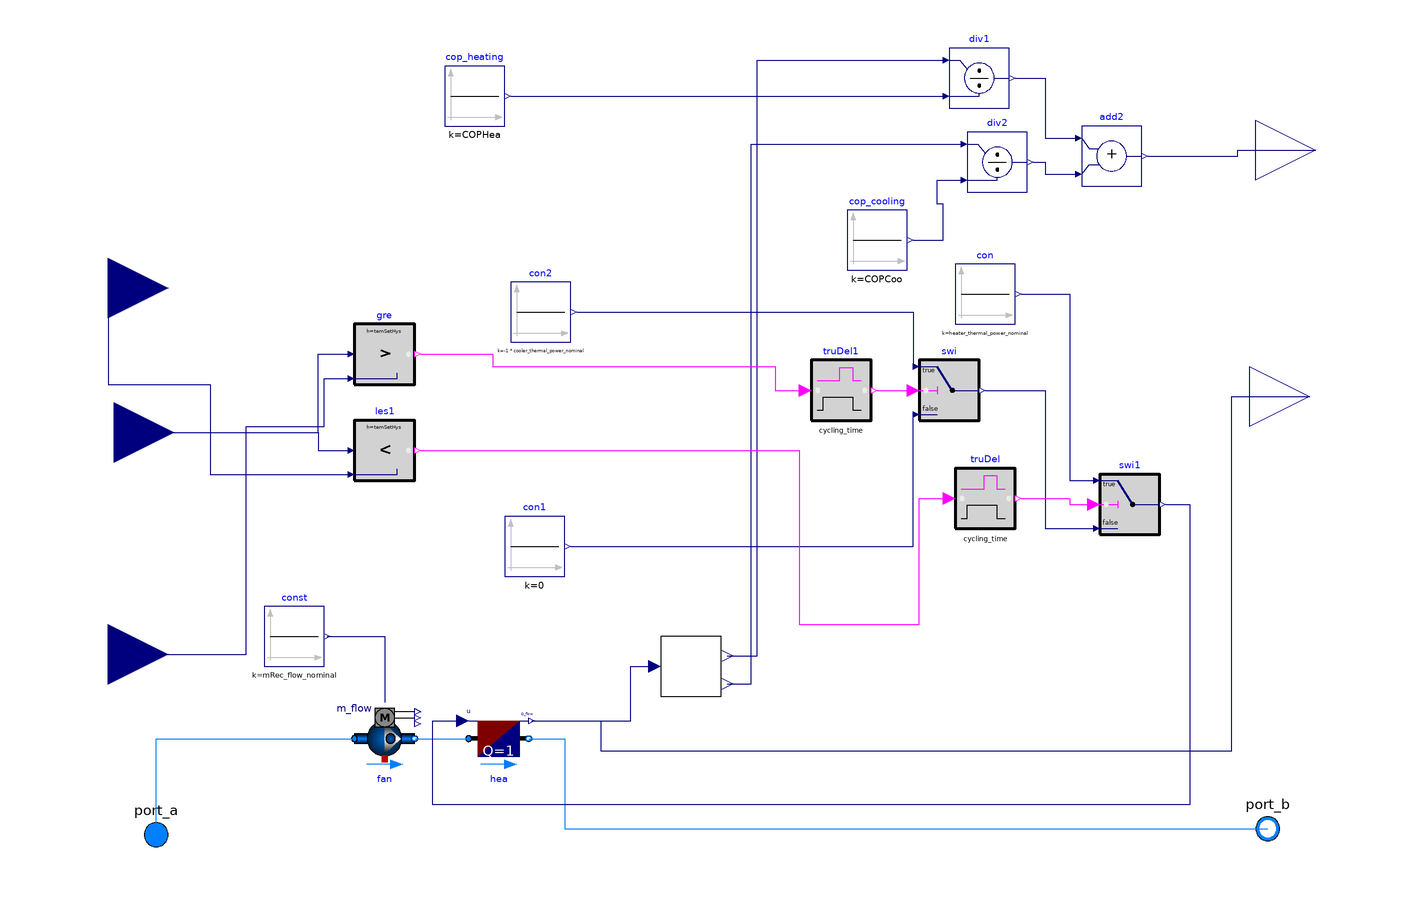

The component connection diagram of the Modelica model below, drawn from its own Placement and Line annotations.

model custom_air_conditioner_OnOff_timer

          package MediumAir = Buildings.Media.Air;
  package MediumWater = Buildings.Media.Water;
    package MediumPropyleneGlycol =
      Buildings.Media.Antifreeze.PropyleneGlycolWater (property_T=273.15+50, X_a=
            0.4);

  parameter Modelica.Units.SI.MassFlowRate mRec_flow_nominal=1
    "Nominal mass flow rate for recirculated air";
    parameter Real cycling_time( unit="s")=600
    "heater cooler cycling time";
      parameter Real heater_thermal_power_nominal(unit="W")=550
    "Nominal heater power";
          parameter Real cooler_thermal_power_nominal(unit="W")=600
    "Nominal cooler power";
      parameter Real COPCoo=2.5
    "Coefficient of performance cooling";
          parameter Real COPHea=3.5
    "Coefficient of performance heating";
              parameter Real temSetHys=0.5
    "temperature setpoint hysteresis";
  Buildings.Fluid.Movers.FlowControlled_m_flow
                                     fan(
    redeclare package Medium = MediumAir,
    addPowerToMedium=false,
    m_flow_nominal=mRec_flow_nominal)
    "Fan"
    annotation (Placement(transformation(extent={{-38,-52},{-18,-32}})));
  Buildings.Fluid.HeatExchangers.HeaterCooler_u
                                hea(
    redeclare final package Medium = MediumAir,
    m_flow_nominal=mRec_flow_nominal,
    dp_nominal=200,
    show_T=true,
    Q_flow_nominal=1)
    "Ideal heater"
    annotation (Placement(transformation(extent={{0,-52},{20,-32}})));
  Modelica.Blocks.Sources.Constant const(k=mRec_flow_nominal)
    annotation (Placement(transformation(extent={{-68,-18},{-48,2}})));
  Subsequences.SeparateHeatingCoolingThermalEnergy
    separateHeatingCoolingThermalEnergy
    annotation (Placement(transformation(extent={{64,-28},{84,-8}})));
  Modelica.Blocks.Interfaces.RealInput ZAT annotation (Placement(transformation(
          extent={{-138,40},{-98,80}}),  iconTransformation(extent={{-138,40},{
            -98,80}})));
  Modelica.Fluid.Interfaces.FluidPort_a port_a(redeclare package Medium =
        MediumAir) annotation (Placement(transformation(extent={{-114,-84},{-94,
            -64}}), iconTransformation(extent={{-114,-84},{-94,-64}})));
  Modelica.Fluid.Interfaces.FluidPort_b port_b(redeclare package Medium =
        MediumAir) annotation (Placement(transformation(extent={{256,-82},{276,
            -62}}),
        iconTransformation(extent={{256,-82},{276,-62}})));
  Modelica.Blocks.Interfaces.RealOutput thermalPower annotation (Placement(
        transformation(extent={{260,52},{300,92}}),  iconTransformation(extent={{260,58},
            {300,98}})));
  Modelica.Blocks.Interfaces.RealOutput electricPower annotation (Placement(
        transformation(extent={{262,134},{302,174}}),
                                                    iconTransformation(extent={{260,122},
            {300,162}})));
  Buildings.Controls.OBC.CDL.Reals.Sources.Constant cop_heating(final k=COPHea)
    "coefficient of performance"
    annotation (Placement(transformation(extent={{-8,162},{12,182}})));
  Modelica.Blocks.Interfaces.RealInput TCooSet annotation (Placement(
        transformation(extent={{-140,-34},{-100,6}}),  iconTransformation(
          extent={{-140,-32},{-100,8}})));
  Modelica.Blocks.Interfaces.RealInput THeaSet annotation (Placement(
        transformation(extent={{-140,88},{-100,128}}),iconTransformation(extent={{-140,
            112},{-100,152}})));
  Buildings.Controls.OBC.CDL.Reals.Greater gre(   h=temSetHys)
    annotation (Placement(transformation(extent={{-38,76},{-18,96}})));
  Buildings.Controls.OBC.CDL.Reals.Less les1(  h=temSetHys)
    annotation (Placement(transformation(extent={{-38,44},{-18,64}})));
  Buildings.Controls.OBC.CDL.Reals.Switch swi
    annotation (Placement(transformation(extent={{150,64},{170,84}})));
  Buildings.Controls.OBC.CDL.Reals.Switch swi1
    annotation (Placement(transformation(extent={{210,26},{230,46}})));
  Buildings.Controls.OBC.CDL.Reals.Sources.Constant con(k=
        heater_thermal_power_nominal)
    annotation (Placement(transformation(extent={{162,96},{182,116}})));
  Buildings.Controls.OBC.CDL.Reals.Sources.Constant con1(k=0)
    annotation (Placement(transformation(extent={{12,12},{32,32}})));
  Buildings.Controls.OBC.CDL.Reals.Sources.Constant con2(k=-1*
        cooler_thermal_power_nominal)
    annotation (Placement(transformation(extent={{14,90},{34,110}})));
  Buildings.Controls.OBC.CDL.Reals.Sources.Constant cop_cooling(final k=COPCoo)
    "coefficient of performance"
    annotation (Placement(transformation(extent={{126,114},{146,134}})));
  Buildings.Controls.OBC.CDL.Logical.TrueDelay truDel(delayTime=cycling_time)
    annotation (Placement(transformation(extent={{162,28},{182,48}})));
  Buildings.Controls.OBC.CDL.Logical.TrueDelay truDel1(delayTime=cycling_time)
    annotation (Placement(transformation(extent={{114,64},{134,84}})));
protected
  Buildings.Controls.OBC.CDL.Reals.Divide              div1
    annotation (Placement(transformation(extent={{160,168},{180,188}})));
protected
  Buildings.Controls.OBC.CDL.Reals.Divide              div2
    annotation (Placement(transformation(extent={{166,140},{186,160}})));
protected
  Buildings.Controls.OBC.CDL.Reals.Add                 add2
    "50% of setpoint"
    annotation (Placement(transformation(extent={{204,142},{224,162}})));
equation
  connect(fan.port_b,hea.port_a)
    annotation (Line(points={{-18,-42},{0,-42}},color={0,127,255}));
  connect(const.y,fan. m_flow_in) annotation (Line(points={{-47,-8},{-28,-8},{
          -28,-30}},  color={0,0,127}));
  connect(hea.Q_flow, separateHeatingCoolingThermalEnergy.EffectiveThermalEnergy)
    annotation (Line(points={{21,-36},{54,-36},{54,-18},{62,-18}}, color={0,0,127}));
  connect(port_a, fan.port_a) annotation (Line(points={{-104,-74},{-104,-42},{
          -38,-42}},       color={0,127,255}));
  connect(hea.port_b, port_b) annotation (Line(points={{20,-42},{32,-42},{32,
          -72},{266,-72}},      color={0,127,255}));
  connect(port_b, port_b)
    annotation (Line(points={{266,-72},{266,-72}}, color={0,127,255}));
  connect(cop_heating.y, div1.u2)
    annotation (Line(points={{14,172},{158,172}},         color={0,0,127}));
  connect(hea.Q_flow, thermalPower) annotation (Line(points={{21,-36},{44,-36},
          {44,-46},{254,-46},{254,72},{280,72}},
                             color={0,0,127}));
  connect(ZAT, gre.u1) annotation (Line(points={{-118,60},{-50,60},{-50,86},{
          -40,86}},      color={0,0,127}));
  connect(TCooSet, gre.u2) annotation (Line(points={{-120,-14},{-74,-14},{-74,
          62},{-48,62},{-48,78},{-40,78}},
                     color={0,0,127}));
  connect(ZAT, les1.u1) annotation (Line(points={{-118,60},{-50,60},{-50,54},{
          -40,54}},
                color={0,0,127}));
  connect(THeaSet, les1.u2)
    annotation (Line(points={{-120,108},{-120,76},{-86,76},{-86,46},{-40,46}},
                                                           color={0,0,127}));
  connect(swi.y, swi1.u3) annotation (Line(points={{172,74},{192,74},{192,28},{
          208,28}},
                color={0,0,127}));
  connect(con.y, swi1.u1) annotation (Line(points={{184,106},{200,106},{200,44},
          {208,44}},color={0,0,127}));
  connect(con2.y, swi.u1) annotation (Line(points={{36,100},{148,100},{148,82}},
                                                                   color={0,0,
          127}));
  connect(con1.y, swi.u3) annotation (Line(points={{34,22},{148,22},{148,66}},
                                                 color={0,0,127}));
  connect(swi1.y, hea.u) annotation (Line(points={{232,36},{240,36},{240,-64},{
          -12,-64},{-12,-36},{-2,-36}},
                      color={0,0,127}));
  connect(cop_cooling.y, div2.u2) annotation (Line(points={{148,124},{158,124},
          {158,136},{156,136},{156,144},{164,144}},
                           color={0,0,127}));
  connect(separateHeatingCoolingThermalEnergy.HeatingThermalEnergy, div1.u1)
    annotation (Line(points={{86,-14.4},{96,-14.4},{96,184},{158,184}},
                          color={0,0,127}));
  connect(separateHeatingCoolingThermalEnergy.CoolingThermalEnergy, div2.u1)
    annotation (Line(points={{86,-23.8},{94,-23.8},{94,156},{164,156}}, color={0,
          0,127}));
  connect(div1.y, add2.u1) annotation (Line(points={{182,178},{192,178},{192,
          158},{202,158}},
                      color={0,0,127}));
  connect(div2.y, add2.u2) annotation (Line(points={{188,150},{192,150},{192,
          146},{202,146}},
                      color={0,0,127}));
  connect(add2.y, electricPower) annotation (Line(points={{226,152},{256,152},{
          256,154},{282,154}},
                         color={0,0,127}));
  connect(les1.y, truDel.u)
    annotation (Line(points={{-16,54},{110,54},{110,-4},{150,-4},{150,38},{160,
          38}},                                 color={255,0,255}));
  connect(truDel.y, swi1.u2) annotation (Line(points={{184,38},{200,38},{200,36},
          {208,36}},
                   color={255,0,255}));
  connect(gre.y, truDel1.u) annotation (Line(points={{-16,86},{8,86},{8,82},{
          102,82},{102,74},{112,74}},
                     color={255,0,255}));
  connect(truDel1.y, swi.u2)
    annotation (Line(points={{136,74},{148,74}},
                                               color={255,0,255}));
  annotation (Icon(coordinateSystem(preserveAspectRatio=false, extent={{-100,
            -100},{260,200}})),                                  Diagram(
        coordinateSystem(preserveAspectRatio=false, extent={{-100,-100},{260,
            200}})));
end custom_air_conditioner_OnOff_timer;